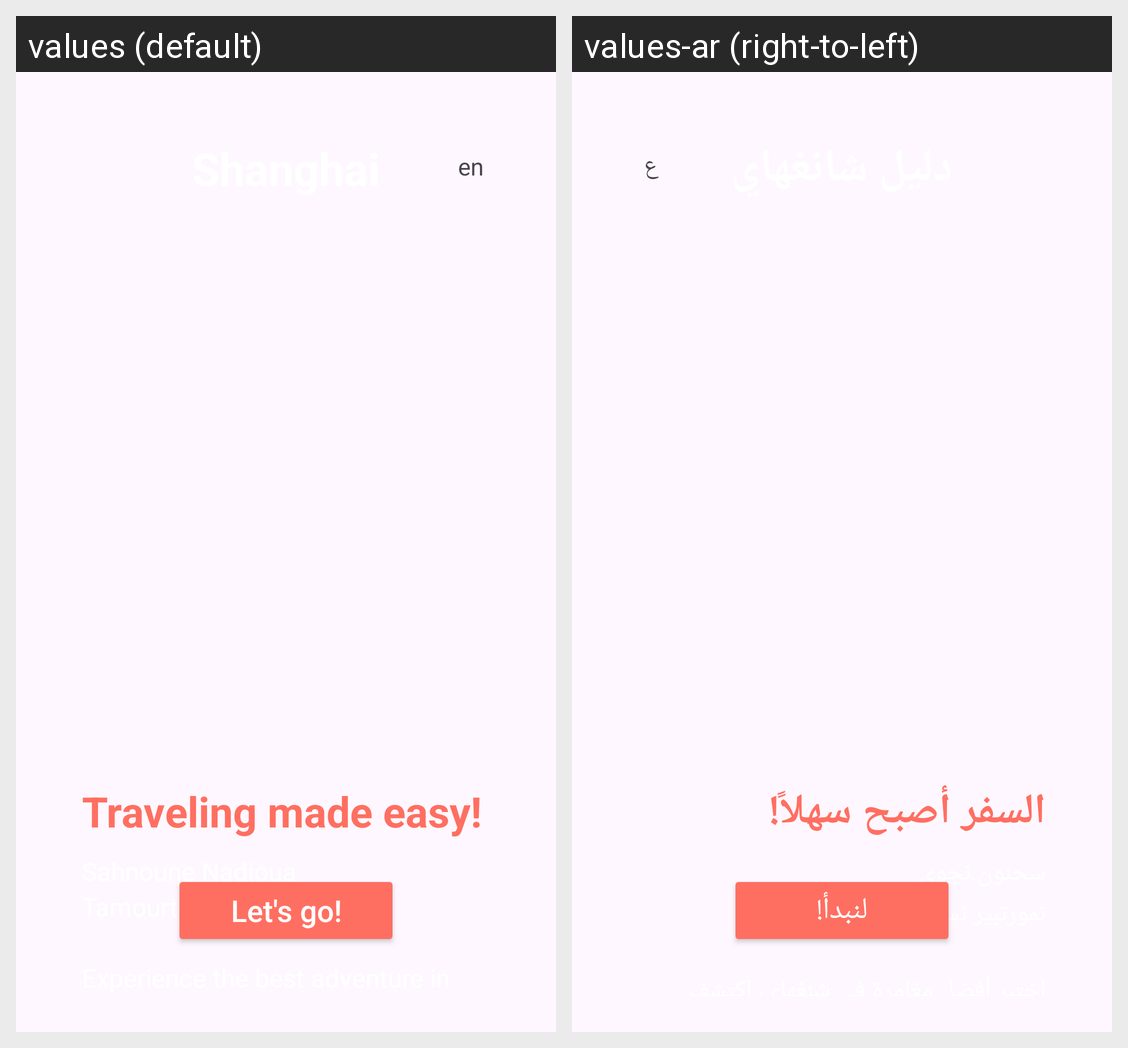

This grid shows one Android layout under two languages. Give, for every string resource on the screen, its name, the default text and each shown locale's text.
Android screen res/layout/activity_main.xml rendered under 2 locales, left to right: values (default), values-ar (right-to-left). Device: Nexus 5 (rendered at 1080×1920; each locale shown at half size, 540×960, under a caption strip naming it); theme Theme.Shang_Guide.
Strings drawn on this screen, with the default value and each locale's value (text and hints the layout hard-codes, and strings that could not be matched under every locale, appear in the picture but are not listed):

main_title
  values: Traveling made easy!
  values-ar: السفر أصبح سهلاً!

subtitle_text
  values: Sahnoune Nadjoua
      Tamourtbir Nesrine
      
      Experience the best adventure in Shanghai, discover its stunning gardens, vibrant streets, and rich culture with us. Let the city surprise you!
  values-ar: سحنون نجوى
      تمورتبير نسرين
      
      اختبر أفضل مغامرة في شنغهاي، اكتشف حدائقها الرائعة، شوارعها النابضة بالحياة وثقافتها الغنية معنا. دع المدينة تفاجئك!

start_button
  values: Let's go!
  values-ar: لنبدأ!

change_language
  values: en
  values-ar: ع
